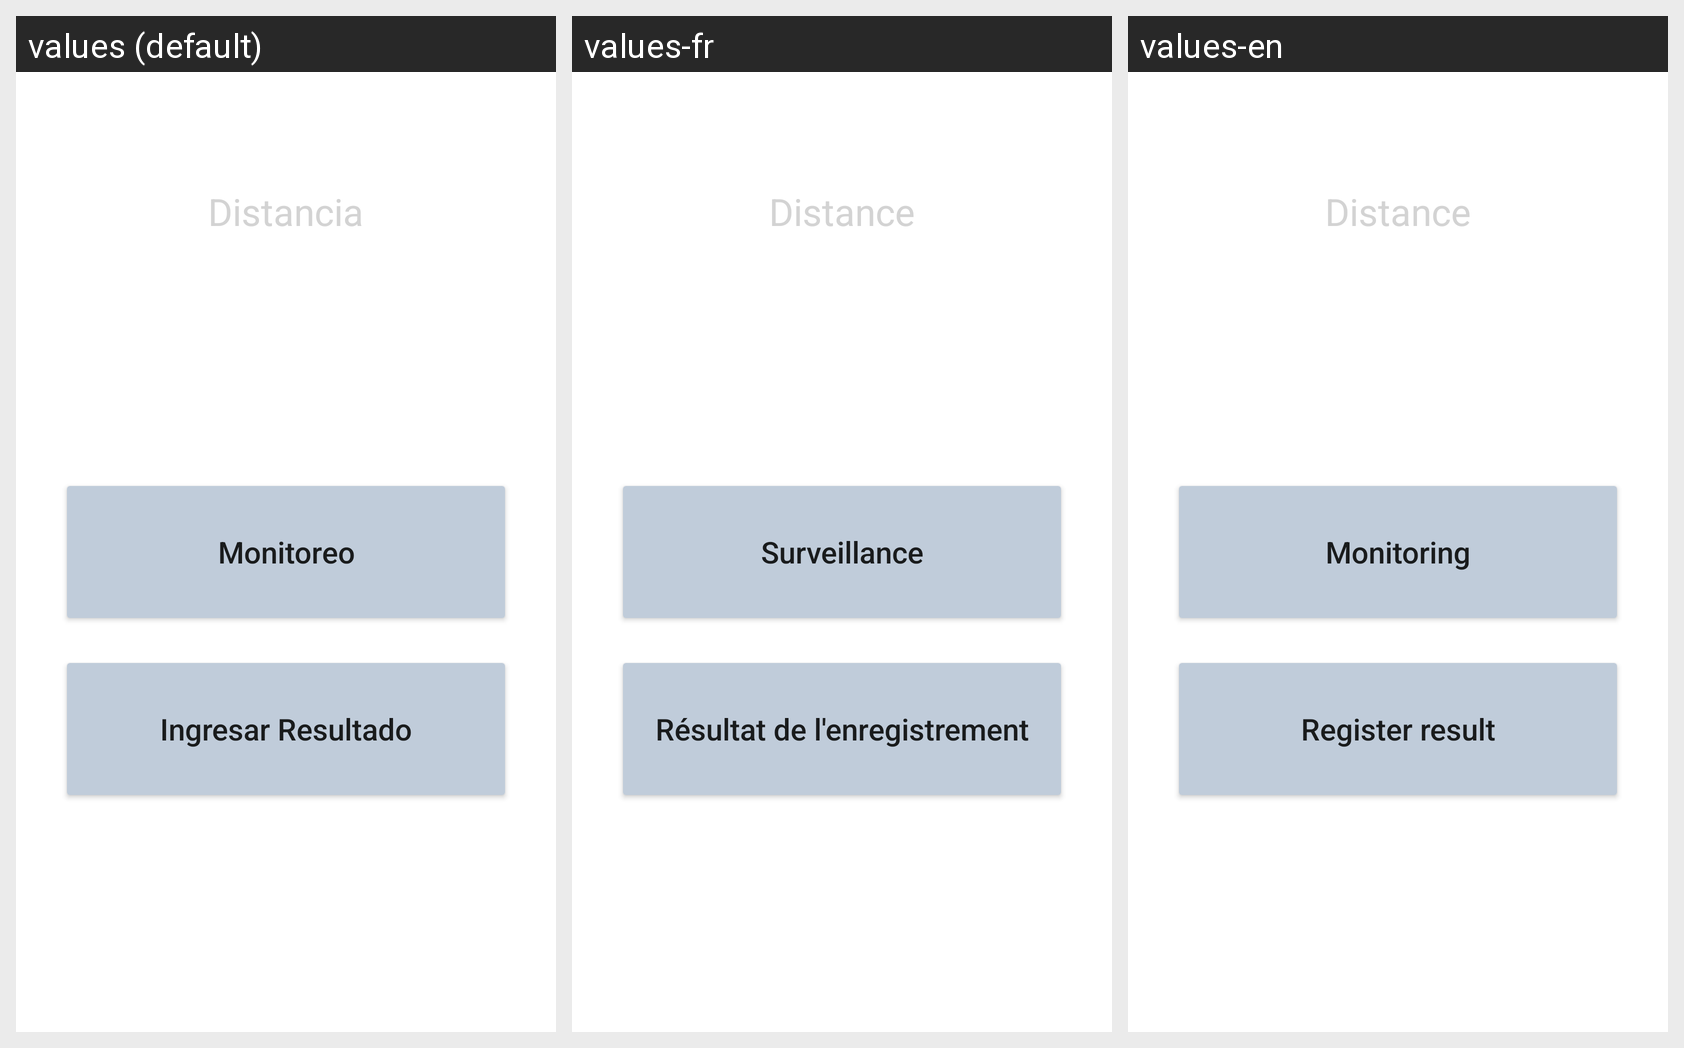

The Android screen above is rendered under several locales of the same app. Produce the string resources it draws, with the default and per-locale values.
Android screen res/layout/entrenamiento__menu_fragment.xml rendered under 3 locales, left to right: values (default), values-fr, values-en. Device: Nexus 5 (rendered at 1080×1920; each locale shown at half size, 540×960, under a caption strip naming it); theme Theme.SportAppGrupo1.
Strings drawn on this screen, with the default value and each locale's value (text and hints the layout hard-codes, and strings that could not be matched under every locale, appear in the picture but are not listed):

distancia
  values: Distancia
  values-fr: Distance
  values-en: Distance

monitoreo
  values: Monitoreo
  values-fr: Surveillance
  values-en: Monitoring

ingresar_resultado
  values: Ingresar Resultado
  values-fr: Résultat de l'enregistrement
  values-en: Register result
